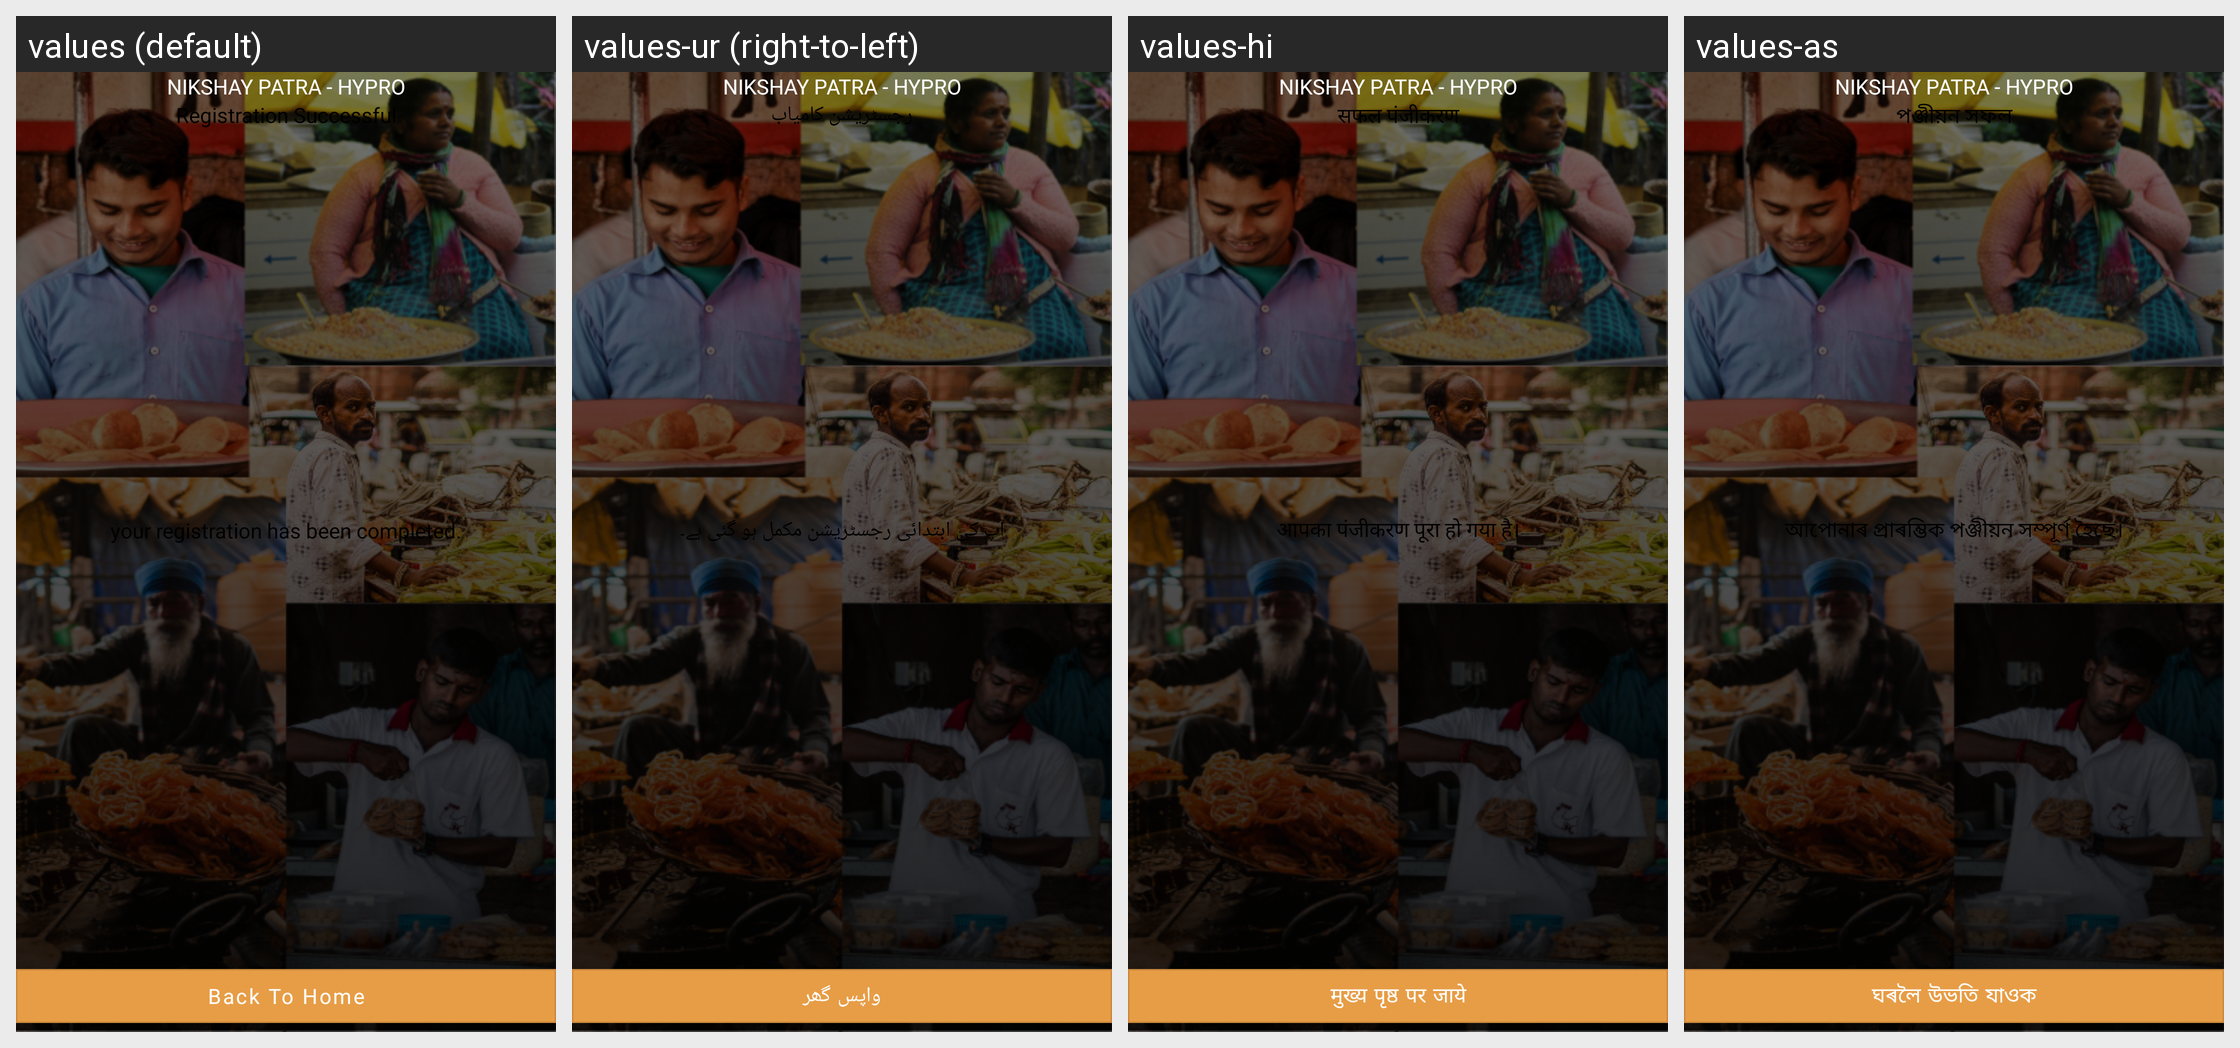

Locale-by-locale string values for the Android screen shown in this grid:
Android screen res/layout/register_successful.xml rendered under 4 locales, left to right: values (default), values-ur (right-to-left), values-hi, values-as. Device: Nexus 5 (rendered at 1080×1920; each locale shown at half size, 540×960, under a caption strip naming it); theme Theme.FoodBucket.
Other locales in the repository, not shown: values-bn, values-gu, values-kn, values-ml, values-mr, values-pa, values-ta, values-te.
Strings drawn on this screen, with the default value and each locale's value (text and hints the layout hard-codes, and strings that could not be matched under every locale, appear in the picture but are not listed):

registration_successful
  values: Registration Successful
  values-ur: رجسٹریشن کامیاب
  values-hi: सफल पंजीकरण
  values-as: পঞ্জীয়ন সফল

your_initial_registration_is_complete
  values: your registration has been completed.
  values-ur: آپ کی ابتدائی رجسٹریشن مکمل ہو گئی ہے۔
  values-hi: आपका पंजीकरण पूरा हो गया है।
  values-as: আপোনাৰ প্ৰাৰম্ভিক পঞ্জীয়ন সম্পূৰ্ণ হৈছে।

back_to_home
  values: Back To Home
  values-ur: واپس گھر
  values-hi: मुख्य पृष्ठ पर जाये
  values-as: ঘৰলৈ উভতি যাওক

street_saarthi
  values: Nikshay Patra - Hypro
  values-ur: Nikshay Patra - Hypro  [not translated; the default value is used]
  values-hi: Nikshay Patra - Hypro  [not translated; the default value is used]
  values-as: Nikshay Patra - Hypro  [not translated; the default value is used]
